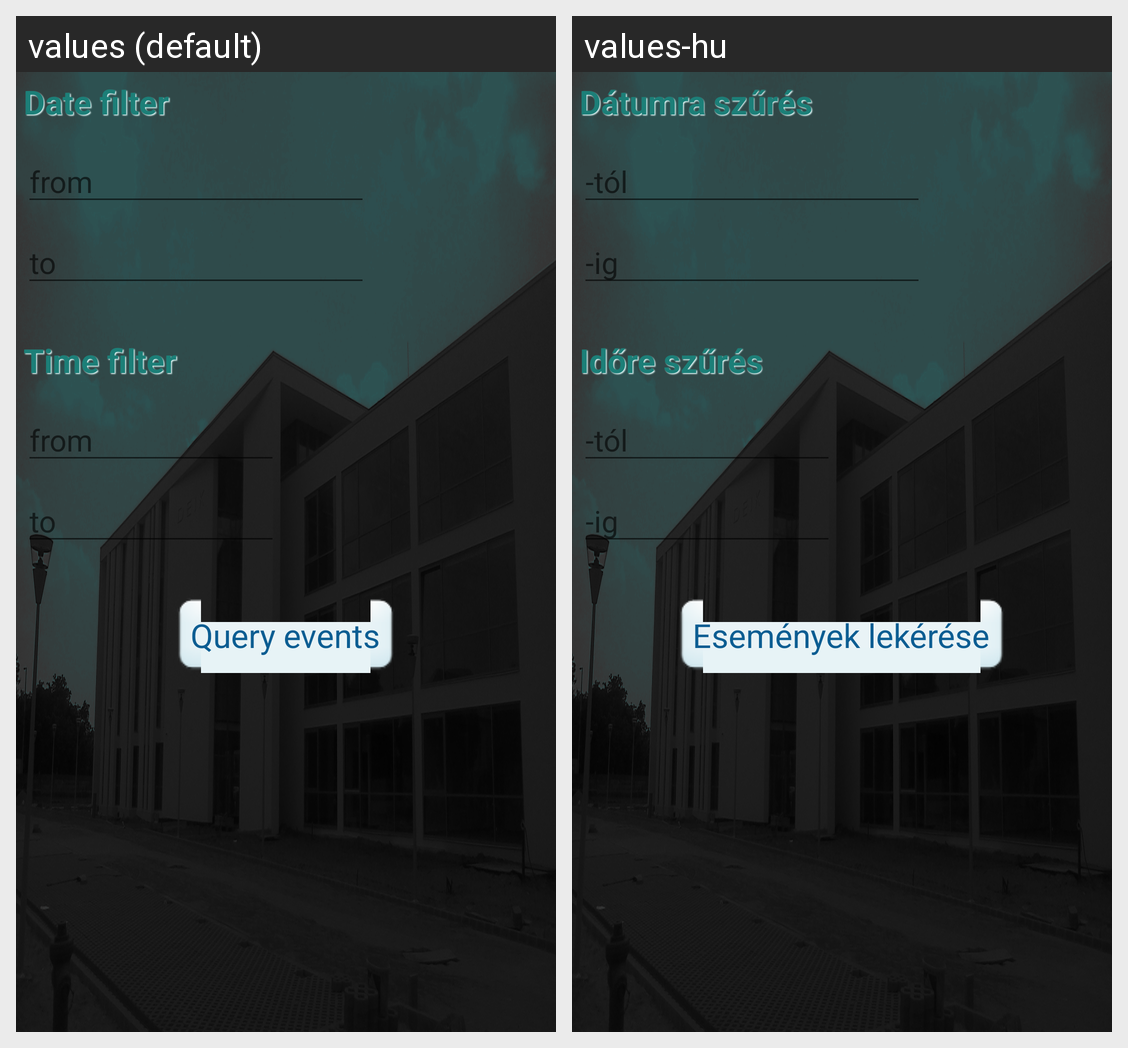

The Android screen above is rendered under two locales of the same app. Produce the string resources it draws, with the default and per-locale values.
Android screen res/layout/fragment_welcome.xml rendered under 2 locales, left to right: values (default), values-hu. Device: Nexus 5 (rendered at 1080×1920; each locale shown at half size, 540×960, under a caption strip naming it); theme AppTheme.
Strings drawn on this screen, with the default value and each locale's value (text and hints the layout hard-codes, and strings that could not be matched under every locale, appear in the picture but are not listed):

dateFilter
  values: Date filter
  values-hu: Dátumra szűrés

hintDateFrom
  values: from
  values-hu: -tól

hintDateTo
  values: to
  values-hu: -ig

timeFilter
  values: Time filter
  values-hu: Időre szűrés

query
  values: Query events
  values-hu: Események lekérése
